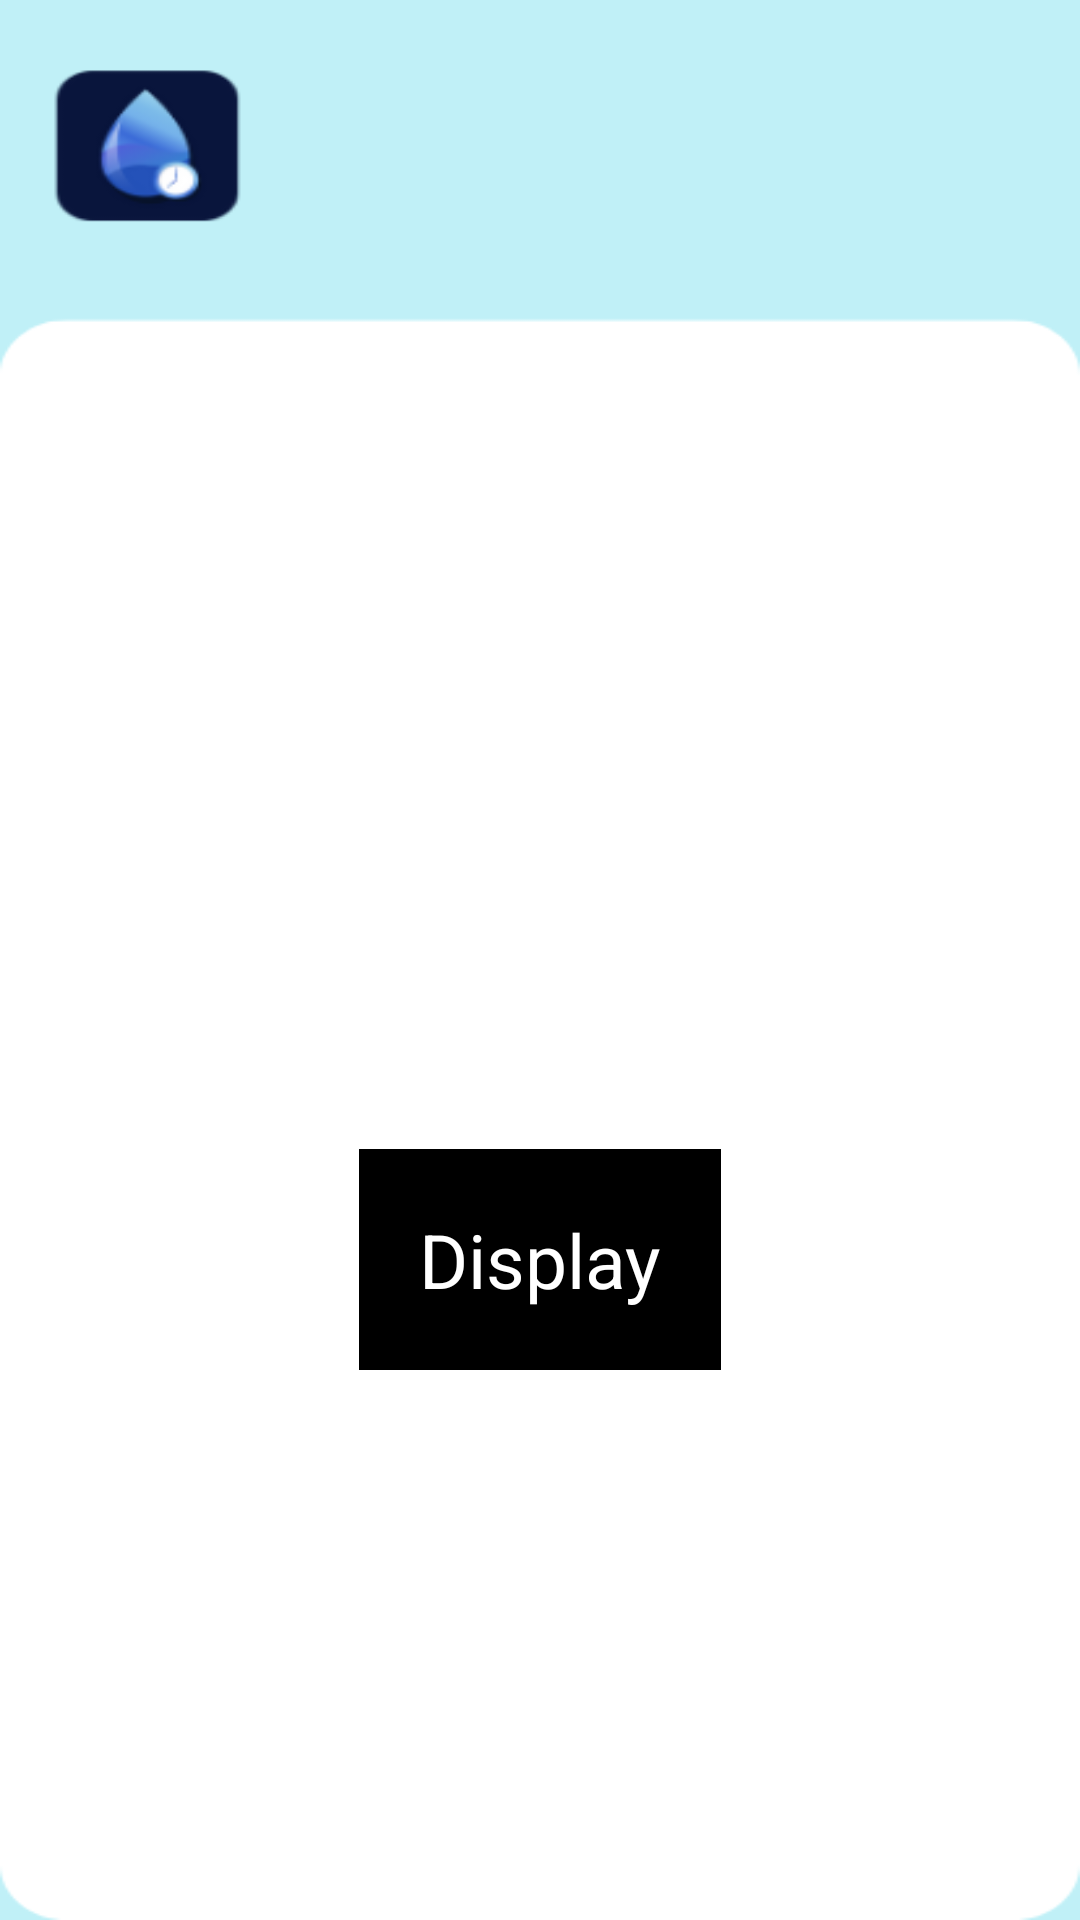

Produce the Android XML layout that renders to this screen, including the resource entries it uses.
<!-- AndroidManifest.xml: application theme Theme.Puresip_new -->
<!-- res/layout/activity_thingspeak.xml -->
<?xml version="1.0" encoding="utf-8"?>
<layout>
<RelativeLayout xmlns:android="http://schemas.android.com/apk/res/android"
    xmlns:app="http://schemas.android.com/apk/res-auto"
    xmlns:tools="http://schemas.android.com/tools"
    android:layout_width="match_parent"
    android:layout_height="match_parent"
    tools:context=".ThingspeakActivity">

    <ImageView
        android:layout_width="match_parent"
        android:layout_height="match_parent"
        android:background="@drawable/bgtmp"
    />

    <LinearLayout
        android:layout_width="match_parent"
        android:layout_height="500dp"
        android:layout_marginTop="200dp"
        android:gravity="center"
        >

        <TextView
            android:layout_width="wrap_content"
            android:layout_height="wrap_content"
            android:background="@color/black"
            android:text="Display"
            android:textSize="25sp"
            android:textColor="@color/white"
            android:padding="20dp"
            android:id="@+id/td"/>

    </LinearLayout>

</RelativeLayout>
</layout>
<!-- resources referenced by this layout -->
<resources>
  <color name="black">#FF000000</color>
  <color name="white">#FFFFFFFF</color>
  <!-- drawable bgtmp: png bitmap (drawable, 10927 bytes) -->
  <style name="Theme.Puresip_new" parent="Base.Theme.Puresip_new" />
  <style name="Base.Theme.Puresip_new" parent="Theme.AppCompat.Light.NoActionBar">
          
          
      </style>
</resources>
